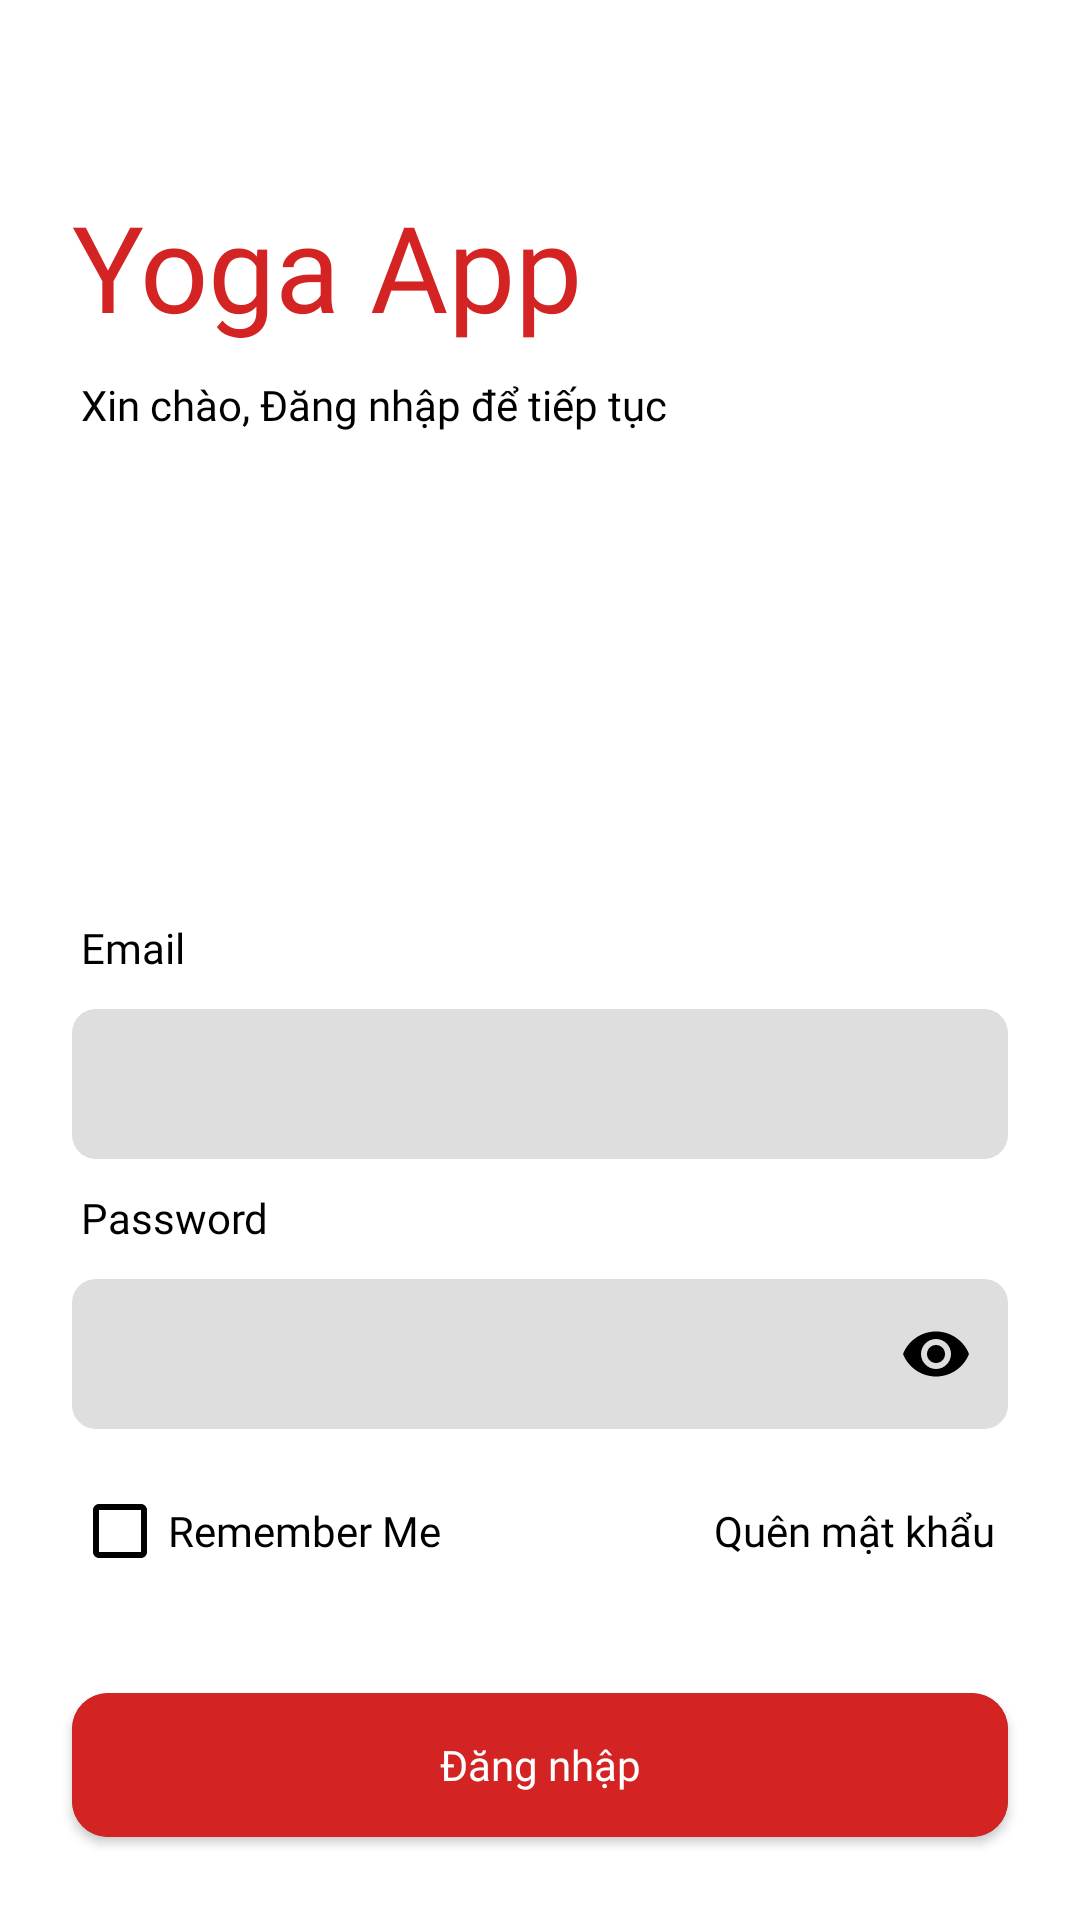

Layout XML and referenced resources for this Android screen:
<!-- AndroidManifest.xml: application theme Theme.AppCompat.NoActionBar -->
<!-- res/layout/activity_login.xml -->
<?xml version="1.0" encoding="utf-8"?>
<androidx.appcompat.widget.LinearLayoutCompat xmlns:android="http://schemas.android.com/apk/res/android"
    xmlns:app="http://schemas.android.com/apk/res-auto"
    xmlns:tools="http://schemas.android.com/tools"
    android:id="@+id/login_layout"
    android:layout_width="match_parent"
    android:layout_height="match_parent"
    android:orientation="vertical"
    android:background="@color/white"
    android:padding="12dp"
    tools:context=".Login_Res.LoginActivity">

    <TextView
        android:layout_width="wrap_content"
        android:layout_height="wrap_content"
        android:layout_marginStart="12dp"
        android:layout_marginTop="50dp"
        android:layout_marginEnd="12dp"
        android:fontFamily="@font/rem_extrabold"
        android:text="@string/app_name"
        android:textColor="#D42323"
        android:textSize="40sp"/>

    <TextView
        android:layout_width="wrap_content"
        android:layout_height="wrap_content"
        android:layout_marginStart="15dp"
        android:layout_marginTop="10dp"
        android:layout_marginEnd="12dp"
        android:layout_marginBottom="12dp"
        android:fontFamily="@font/rem_bold"
        android:text="Xin chào, Đăng nhập để tiếp tục"
        android:textColor="@android:color/black"
        android:textSize="14sp"/>

    <TextView
        android:layout_width="wrap_content"
        android:layout_height="wrap_content"
        android:layout_marginStart="15dp"
        android:layout_marginTop="150dp"
        android:layout_marginEnd="12dp"
        android:fontFamily="@font/rem_bold"
        android:text="Email"
        android:textColor="@android:color/black"
        android:textSize="14sp"/>

    <com.google.android.material.textfield.TextInputLayout
        android:layout_width="match_parent"
        android:layout_height="wrap_content"
        android:layout_marginStart="12dp"
        android:layout_marginEnd="12dp">
        <EditText
            android:id="@+id/loginEmail"
            android:layout_width="match_parent"
            android:paddingStart="12dp"
            android:paddingEnd="12dp"
            android:layout_height="50dp"
            android:fontFamily="@font/rem_regular"
            android:inputType="textEmailAddress"
            android:background="@drawable/input_background"
            android:textSize="16dp"
            android:textColor="#000000" />
    </com.google.android.material.textfield.TextInputLayout>

    <TextView
        android:layout_width="wrap_content"
        android:layout_height="wrap_content"
        android:layout_marginStart="15dp"
        android:layout_marginTop="10dp"
        android:layout_marginEnd="12dp"
        android:fontFamily="@font/rem_bold"
        android:text="Password"
        android:textColor="@android:color/black"
        android:textSize="14sp"/>

    <com.google.android.material.textfield.TextInputLayout
        android:layout_width="match_parent"
        android:layout_height="wrap_content"
        android:layout_marginStart="12dp"
        android:layout_marginEnd="12dp"
        app:endIconMode="password_toggle"
        app:endIconTint="@color/black">
        <EditText
            android:id="@+id/loginPassword"
            android:layout_width="match_parent"
            android:layout_height="50dp"
            android:paddingStart="12dp"
            android:paddingEnd="12dp"
            android:fontFamily="@font/rem_regular"
            android:background="@drawable/input_background"
            android:inputType="textPassword"
            android:textSize="16dp"
            android:textColor="#000000" />
    </com.google.android.material.textfield.TextInputLayout>

    <LinearLayout
        android:layout_width="match_parent"
        android:layout_height="wrap_content"
        android:layout_marginTop="10dp"
        android:orientation="horizontal"
        android:gravity="center_vertical">
        <CheckBox
            android:id="@+id/checkBoxRememberMe"
            android:layout_width="0dp"
            android:layout_height="wrap_content"
            android:layout_weight="1.1"
            android:layout_marginStart="12dp"
            android:layout_marginEnd="6dp"
            android:fontFamily="@font/rem_bold"
            android:text="Remember Me"
            android:textColor="@color/black"
            android:buttonTint="@color/black" />
        <Button
            android:id="@+id/buttonForgotPassword"
            android:layout_width="0dp"
            android:layout_height="wrap_content"
            android:layout_weight="1"
            android:layout_marginStart="6dp"
            android:layout_marginEnd="-15dp"
            android:background="@android:color/transparent"
            android:textColor="@color/black"
            android:textAllCaps="false"
            android:fontFamily="@font/rem_bold"
            android:text="Quên mật khẩu"/>
    </LinearLayout>

    
    
    
    
    
    
    <androidx.cardview.widget.CardView
        android:layout_width="match_parent"
        android:layout_height="wrap_content"
        android:layout_marginStart="12dp"
        android:layout_marginTop="30dp"
        android:layout_marginEnd="12dp"
        app:cardCornerRadius="12dp">
        <Button
            android:id="@+id/loginbtn"
            android:layout_width="match_parent"
            android:layout_height="wrap_content"
            android:background="#D42323"
            android:fontFamily="@font/rem_bold"
            android:textAllCaps="false"
            android:text="Đăng nhập" />
    </androidx.cardview.widget.CardView>

    
    
    
    
    
    
    
    
    
    

    

    <Button
        android:id="@+id/gotoRegister"
        android:layout_width="match_parent"
        android:layout_height="wrap_content"
        android:layout_marginTop="20dp"
        android:background="@android:color/transparent"
        android:fontFamily="@font/rem_bold"
        android:textColor="@color/black"
        android:textAllCaps="false"
        android:text="Không có tài khoản? Đăng kí" />

    <ImageButton
        android:id="@+id/biometric_login"
        android:src="@drawable/finger_print"
        android:layout_width="50dp"
        android:layout_height="50dp"
        android:visibility="gone"
        android:scaleType="centerInside"
        android:layout_gravity="center"
        />
</androidx.appcompat.widget.LinearLayoutCompat>
<!-- resources referenced by this layout -->
<resources>
  <color name="black">#FF000000</color>
  <color name="white">#FFFFFFFF</color>
  <!-- drawable finger_print (drawable) -->
  <vector xmlns:android="http://schemas.android.com/apk/res/android"
      android:width="24dp"
      android:height="24dp"
      android:viewportWidth="24"
      android:viewportHeight="24">
    <path
        android:pathData="M12,3.75C10.623,3.75 9.345,4.161 8.278,4.868C7.933,5.097 7.467,5.002 7.239,4.657C7.01,4.311 7.104,3.846 7.45,3.617C8.754,2.753 10.32,2.25 12,2.25C16.556,2.25 20.25,5.944 20.25,10.5C20.25,13.515 19.676,16.398 18.63,19.044C18.478,19.429 18.042,19.618 17.657,19.466C17.271,19.314 17.083,18.878 17.235,18.493C18.213,16.02 18.75,13.323 18.75,10.5C18.75,6.772 15.728,3.75 12,3.75ZM6.157,5.739C6.502,5.967 6.597,6.433 6.368,6.778C5.661,7.845 5.25,9.123 5.25,10.5C5.25,12.113 4.787,13.62 3.985,14.893C3.764,15.243 3.301,15.349 2.95,15.128C2.6,14.907 2.495,14.444 2.716,14.093C3.371,13.053 3.75,11.822 3.75,10.5C3.75,8.82 4.253,7.254 5.117,5.95C5.346,5.604 5.811,5.51 6.157,5.739ZM12,7.5C10.343,7.5 9,8.843 9,10.5C9,13.6 7.824,16.427 5.895,18.556C5.616,18.863 5.142,18.886 4.835,18.608C4.528,18.33 4.505,17.855 4.783,17.548C6.472,15.684 7.5,13.213 7.5,10.5C7.5,8.015 9.515,6 12,6C14.485,6 16.5,8.015 16.5,10.5C16.5,11.047 16.478,11.59 16.433,12.126C16.399,12.539 16.037,12.846 15.624,12.812C15.211,12.778 14.904,12.416 14.939,12.003C14.979,11.508 15,11.007 15,10.5C15,8.843 13.657,7.5 12,7.5ZM12,9.75C12.415,9.75 12.75,10.086 12.75,10.5C12.75,14.408 11.326,17.986 8.969,20.738C8.699,21.053 8.226,21.09 7.911,20.82C7.597,20.551 7.56,20.077 7.829,19.763C9.963,17.271 11.25,14.037 11.25,10.5C11.25,10.086 11.586,9.75 12,9.75ZM15.239,14.933C15.637,15.047 15.868,15.462 15.754,15.86C15.184,17.858 14.304,19.724 13.169,21.403C12.937,21.747 12.471,21.837 12.128,21.605C11.785,21.373 11.694,20.907 11.926,20.564C12.974,19.013 13.786,17.291 14.312,15.448C14.425,15.05 14.84,14.819 15.239,14.933Z"
        android:fillColor="#FFFFFF"
        android:fillType="evenOdd"/>
  </vector>
  <!-- drawable input_background (drawable) -->
  <?xml version="1.0" encoding="utf-8"?>
  <layer-list xmlns:android="http://schemas.android.com/apk/res/android">
      
      <item>
          <shape android:shape="rectangle">
              <solid android:color="#DEDEDE" />
              <corners android:radius="8dp" />
          </shape>
      </item>
  
      
      <item android:right="1dp" android:left="1dp" android:top="1dp" android:bottom="1dp">
          <shape android:shape="rectangle">
              <solid android:color="#DEDEDE" />
              <corners android:radius="8dp" />
          </shape>
      </item>
  </layer-list>
  <string name="app_name">Yoga App</string>
</resources>
